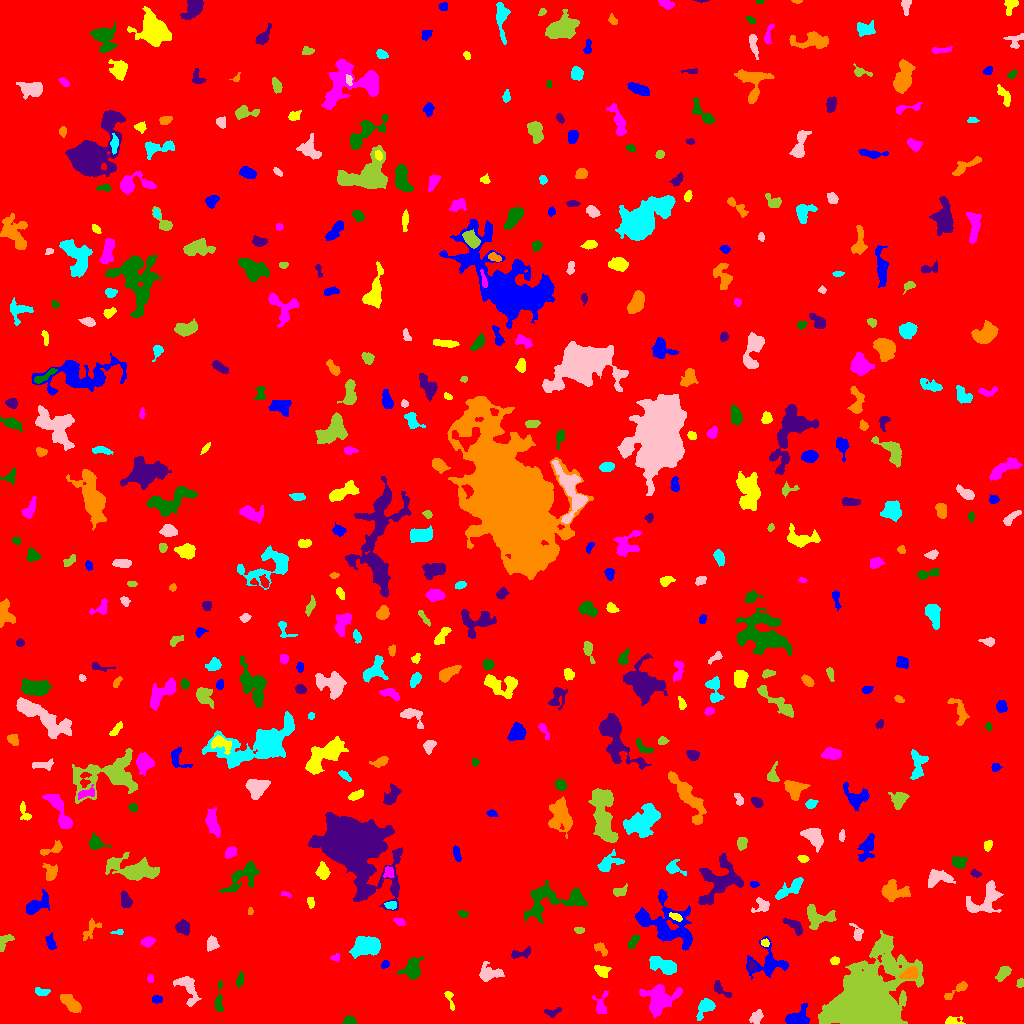

Source data for this figure (header and first rows):
ID, X, Y, A, B, theta, total_flux, mu_max, mu_median, mu_mean, R_fwhm, R_e, R10, R90, x_start, x_end, y_start, y_end, area, greylevel
0, 509.4, 500.6, 295.8, 292.8, 0.4359, 3482334, 19.0, 3.0, 3.843, 103.6, 262.5, 100.7, 417.5, 0, 1023, 0, 1023, 906114, 3.843
1, 798.3, 4.223, 5.145, 3.551, 0.1466, 2370, 22.0, 6.0, 7.926, 5.614, 4.549, 1.871, 7.611, 785, 809, 0, 20, 299, 16.93
2, 952.2, 2.158, 4.345, 1.82, -0.01142, 322.0, 8.0, 2.5, 2.825, 3.568, 2.821, 1.128, 4.618, 945, 965, 0, 7, 114, 11.82
3, 658.9, 24.02, 8.414, 6.873, 0.4216, 2680, 11.0, 4.0, 4.054, 7.181, 7.797, 2.932, 12.53, 639, 682, 6, 39, 661, 12.05
4, 349.9, 2.782, 2.92, 1.938, -0.2341, 358.0, 8.0, 3.0, 3.616, 3.949, 2.932, 1.128, 4.583, 342, 356, 0, 8, 99, 12.62
5, 552.4, 10.72, 3.819, 1.942, 0.1777, 170.0, 4.0, 2.0, 1.604, 4.146, 2.985, 1.128, 4.72, 544, 561, 6, 16, 106, 10.6
6, 71.62, 19.27, 6.331, 2.779, -0.7245, 1239, 13.0, 4.0, 4.693, 4.406, 4.853, 1.784, 7.878, 60, 81, 11, 29, 264, 12.69
7, 705.4, 15.99, 5.887, 3.16, 0.8765, 1174, 11.0, 4.5, 4.933, 5.382, 4.787, 1.871, 7.569, 696, 715, 3, 25, 238, 12.93
8, 756.1, 6.291, 3.246, 2.298, 0.873, 530.0, 9.0, 3.0, 3.681, 4.107, 3.432, 1.262, 5.47, 749, 763, 0, 14, 144, 12.68
9, 867.9, 18.12, 17.73, 13.54, 1.006, 102318, 142.0, 10.0, 21.74, 11.59, 12.7, 4.951, 28.85, 818, 923, 0, 93, 4707, 28.74
10, 12.03, 14.78, 13.12, 3.123, -0.7188, 1533, 11.0, 3.0, 3.992, 5.109, 5.997, 2.257, 9.641, 0, 34, 0, 32, 384, 11.99
11, 156.3, 24.23, 2.495, 1.586, 0.008756, 142.0, 5.0, 2.0, 1.775, 2.459, 2.459, 0.9772, 3.989, 152, 162, 20, 28, 80, 11.78
12, 449.5, 24.46, 5.964, 1.623, -1.247, 233.0, 5.0, 2.0, 2.284, 3.568, 3.192, 1.262, 4.886, 444, 454, 13, 32, 102, 12.28
13, 600.9, 18.35, 5.635, 2.865, 1.403, 501.0, 10.0, 2.0, 2.708, 3.241, 3.656, 1.262, 6.333, 592, 608, 10, 33, 185, 11.71
14, 219.1, 24.02, 8.902, 1.689, 1.528, 488.0, 8.0, 3.0, 3.012, 4.37, 3.7, 1.382, 5.944, 214, 223, 12, 43, 162, 12.01
15, 720.4, 34.01, 5.977, 2.284, -0.7034, 539.0, 9.0, 3.0, 3.823, 3.7, 3.613, 1.382, 5.809, 714, 731, 26, 43, 141, 11.82
16, 956.8, 33.27, 8.291, 1.933, 0.6034, 510.0, 6.0, 3.0, 3.129, 5.781, 4.107, 1.596, 6.283, 944, 967, 24, 42, 163, 11.13
17, 40.72, 31.58, 3.556, 1.834, -0.184, 433.0, 10.0, 4.0, 4.124, 3.568, 3.09, 1.128, 4.886, 35, 50, 28, 36, 105, 14.12
18, 186.2, 37.09, 8.024, 3.688, -1.067, 997.0, 11.0, 2.0, 2.941, 4.334, 4.787, 1.784, 8.253, 173, 201, 17, 47, 339, 11.94
19, 1020, 40.85, 2.248, 1.576, 1.237, 150.0, 5.0, 2.0, 2.381, 2.932, 2.257, 0.7979, 3.7, 1016, 1023, 36, 45, 63, 12.38
20, 816.8, 34.7, 6.163, 1.799, -0.6811, 285.0, 5.0, 2.0, 1.993, 3.989, 3.523, 1.262, 5.642, 808, 826, 28, 44, 143, 11.99
21, 768, 60.77, 8.966, 7.892, 0.06922, 1920, 13.0, 3.0, 3.623, 4.652, 6.507, 2.257, 10.93, 746, 788, 44, 87, 530, 12.62
22, 601.4, 52.52, 3.552, 2.495, -0.4844, 588.0, 9.0, 3.0, 3.92, 4.029, 3.613, 1.382, 5.863, 594, 611, 46, 58, 150, 11.92
23, 150.6, 44.8, 1.934, 1.573, 1.487, 131.0, 6.0, 2.0, 2.472, 2.877, 2.185, 0.7979, 3.432, 147, 153, 41, 49, 53, 11.47
24, 239.9, 43.32, 3.46, 1.554, 1.354, 234.0, 5.0, 3.0, 2.388, 4.029, 2.985, 1.262, 4.514, 236, 243, 36, 52, 98, 12.39
25, 751.6, 57.99, 2.352, 2.024, -1.555, 257.0, 6.0, 3.0, 3.473, 4.029, 2.764, 1.128, 4.26, 748, 756, 53, 63, 74, 16.47
26, 909.8, 49.83, 4.009, 2.559, 0.347, 938.0, 10.0, 5.0, 5.016, 5.698, 4.107, 1.693, 6.308, 899, 918, 45, 57, 187, 20.02
27, 662.3, 58.68, 7.003, 3, -0.3805, 1691, 11.0, 4.0, 4.723, 6.887, 5.585, 2.257, 8.722, 649, 676, 49, 67, 358, 14.72
28, 490.4, 50.04, 6.432, 3.679, 0.008034, 981.0, 8.0, 3.0, 3.479, 6.232, 5.14, 2.034, 8.349, 479, 504, 42, 62, 282, 12.48
29, 1004, 50.96, 4.154, 2.266, 0.7578, 603.0, 10.0, 3.0, 3.655, 4.029, 3.613, 1.382, 6.024, 995, 1011, 42, 57, 165, 12.65
30, 283.5, 68.07, 13.32, 5.261, -0.2085, 3443, 11.0, 5.0, 4.99, 9.575, 8.273, 3.338, 12.82, 259, 303, 52, 83, 690, 12.99
31, 385.0, 59.08, 2.261, 1.762, 0.8515, 243.0, 7.0, 4.0, 3.919, 3.523, 2.585, 0.9772, 3.868, 381, 389, 55, 63, 62, 11.92
32, 834.5, 62.7, 2.162, 1.842, 0.4725, 254.0, 9.0, 3.0, 3.577, 2.932, 2.459, 0.9772, 3.949, 830, 839, 59, 67, 71, 12.58
33, 335.3, 65.58, 2.365, 1.766, 0.1198, 211.0, 7.0, 3.0, 3.349, 2.985, 2.459, 0.9772, 3.827, 330, 339, 62, 70, 63, 11.35
34, 411.9, 54.09, 5.124, 4.07, 1.095, 1955, 14.0, 6.0, 6.09, 6.77, 5.323, 2.111, 8.33, 397, 423, 44, 67, 321, 14.09
35, 521.4, 70.11, 6.367, 2.178, 0.2451, 360.0, 6.0, 2.0, 2.466, 4.514, 3.868, 1.382, 5.944, 511, 530, 65, 77, 146, 10.47
36, 600.6, 75.23, 4.016, 2.272, -0.7214, 349.0, 6.0, 3.0, 2.908, 4.652, 3.523, 1.382, 5.47, 594, 607, 67, 81, 120, 10.91
37, 367.8, 77.13, 6.384, 3.985, 0.1175, 5208, 33.0, 9.0, 10.48, 6.077, 6.103, 2.326, 10.03, 349, 380, 65, 87, 497, 19.48
38, 211.9, 80.18, 2.943, 2.465, 1.448, 711.0, 12.0, 4.0, 4.87, 4.406, 3.385, 1.382, 5.382, 207, 219, 72, 88, 146, 13.87
39, 3.737, 81.68, 4.805, 2.526, 0.8708, 346.0, 8.0, 2.0, 2.42, 3.192, 3.478, 1.128, 5.499, 0, 14, 72, 89, 143, 11.42
40, 822.1, 76.23, 2.585, 2.066, -0.1021, 292.0, 6.0, 3.0, 2.98, 4.146, 2.932, 1.128, 4.652, 817, 829, 71, 81, 98, 11.98
41, 50.47, 81.33, 4.007, 1.931, -1.251, 218.0, 4.0, 2.0, 1.758, 4.787, 3.338, 1.382, 5.202, 45, 56, 74, 91, 124, 10.76
42, 765, 80.76, 1.979, 1.791, -0.7205, 294.0, 9.0, 4.0, 4.82, 3.038, 2.394, 0.9772, 3.742, 761, 769, 77, 85, 61, 17.82
43, 147.9, 81.63, 3.09, 2.292, 0.2663, 638.0, 11.0, 5.0, 5.23, 4.184, 3.432, 1.382, 5.323, 140, 155, 76, 87, 122, 13.23
44, 633.2, 81.67, 4.157, 1.863, 0.9592, 384.0, 7.0, 3.0, 3.398, 4.068, 3.478, 1.382, 5.262, 628, 639, 75, 88, 113, 11.4
45, 183.6, 96.2, 3.696, 3.033, -0.7547, 649.0, 8.0, 3.5, 3.606, 5.352, 4.107, 1.596, 6.408, 175, 189, 88, 104, 180, 15.61
46, 91.37, 94.22, 6.824, 3.325, 0.91, 242.0, 4.0, 1.0, 1.399, 4.514, 4.107, 1.493, 6.652, 83, 101, 83, 105, 173, 11.4
47, 117.7, 91.17, 3.25, 1.047, 0.05797, 132.0, 6.0, 2.0, 2.444, 2.821, 2.185, 0.7979, 3.432, 110, 123, 89, 94, 54, 11.44
48, 857.2, 89.69, 4.338, 2.38, -1.279, 305.0, 6.0, 2.0, 2.346, 4.146, 3.385, 1.262, 5.441, 849, 863, 83, 100, 130, 13.35
49, 578.8, 93.52, 2.414, 1.558, -0.05205, 334.0, 11.0, 4.0, 5.219, 2.764, 2.394, 0.9772, 3.909, 574, 584, 90, 96, 64, 13.22
50, 491.3, 95.88, 7.748, 1.689, -0.4087, 463.0, 7.0, 2.0, 2.876, 4.297, 3.785, 1.493, 6.05, 475, 501, 90, 104, 161, 12.88
51, 666.7, 98.54, 16.44, 9.962, -0.575, 4944, 14.0, 4.0, 4.072, 7.695, 10.51, 3.868, 16.82, 635, 692, 73, 134, 1214, 12.07
52, 675.4, 106.7, 3.218, 1.476, -0.3893, 217.0, 5.0, 2.0, 2.466, 3.656, 2.764, 1.128, 4.297, 669, 682, 102, 111, 88, 16.47
53, 399.8, 101.5, 2.89, 1.645, -0.3543, 282.0, 7.0, 3.0, 3.481, 3.478, 2.764, 1.128, 4.37, 393, 405, 98, 106, 81, 14.48
54, 463, 109.4, 2.44, 1.673, -0.2101, 197.0, 6.0, 3.0, 2.94, 3.613, 2.585, 0.9772, 3.909, 457, 468, 106, 113, 67, 11.94
55, 794.5, 97.23, 5.983, 2.369, -0.6712, 532.0, 5.0, 3.0, 2.939, 5.89, 4.37, 1.784, 6.628, 782, 802, 88, 106, 181, 13.94
56, 250.2, 112.4, 1.828, 1.179, 1.518, 143.0, 8.0, 3.0, 3.575, 2.459, 1.784, 0.5642, 2.985, 248, 253, 109, 116, 40, 12.57
57, 390.8, 118.5, 2.779, 1.842, -0.01433, 392.0, 11.0, 4.0, 4.404, 3.141, 2.821, 1.128, 4.514, 384, 396, 114, 122, 89, 16.4
58, 762.5, 117.4, 3.886, 3.251, 0.3333, 482.0, 8.0, 2.0, 2.921, 4.068, 3.568, 1.382, 5.997, 751, 769, 111, 126, 165, 13.92
59, 817.7, 106.8, 8.014, 5.418, -0.2069, 1617, 10.0, 4.0, 4.301, 7.136, 6.257, 2.394, 9.575, 807, 836, 94, 119, 376, 12.3
... 457 more rows
